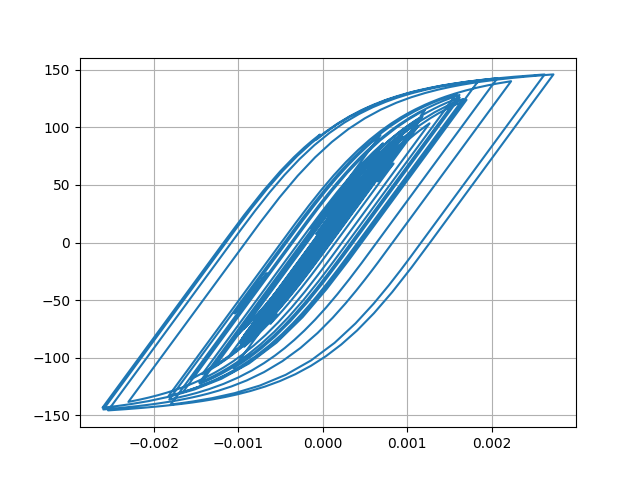

Source data for this figure (header and first rows):
Desplacment, Force
0.0, 0.0
1.1906532092053857e-06, 0.1191
3.6390784753074416e-06, 0.3639
5.397079010416743e-06, 0.5397
5.400421723876756e-06, 0.54
3.918838117440173e-06, 0.3919
2.208103625846318e-06, 0.2208
1.6416688536356894e-06, 0.1642
2.6831054741800508e-06, 0.2683
4.660040643326945e-06, 0.466
6.1735621993758135e-06, 0.6174
5.765682983083082e-06, 0.5766
2.5900034176245654e-06, 0.259
-3.163597426035447e-06, -0.3164
-1.036396724803078e-05, -1.036
-1.786856788912406e-05, -1.787
-2.5178183001034508e-05, -2.518
-3.242260487624426e-05, -3.242
-3.98726881899851e-05, -3.986
-4.750304497310333e-05, -4.749
-5.4927882770761354e-05, -5.49
-6.111100682515498e-05, -6.108
-6.48141897378087e-05, -6.477
-6.532047529319879e-05, -6.528
-6.302407713407927e-05, -6.298
-5.909093350491972e-05, -5.905
-5.46169942881168e-05, -5.457
-5.0567311695644297e-05, -5.052
-4.742564623238947e-05, -4.738
-4.5340172608070465e-05, -4.53
-4.4282303669887996e-05, -4.424
-4.3744156422298745e-05, -4.37
-4.2638829553590074e-05, -4.26
-3.988061026163175e-05, -3.984
-3.494757354495977e-05, -3.49
-2.7829426818693782e-05, -2.779
-1.9105290595654508e-05, -1.906
-9.267923940903598e-06, -0.9224
1.4986792319618445e-06, 0.1542
1.3026573247186504e-05, 1.307
2.4980998991448922e-05, 2.502
3.63818092671013e-05, 3.642
4.58771631216073e-05, 4.591
5.252625335828071e-05, 5.255
5.694205241059141e-05, 5.696
6.0389093754433396e-05, 6.04
6.414608951814187e-05, 6.415
6.903374480142858e-05, 6.903
7.474168491128033e-05, 7.472
8.152964938029345e-05, 8.149
9.059120983172601e-05, 9.052
0.0001033, 10.32
0.0001203, 12.01
0.0001399, 13.95
0.000158, 15.74
0.0001704, 16.96
0.0001744, 17.36
0.00017, 16.92
0.0001589, 15.81
0.0001442, 14.34
... 2,941 more rows
